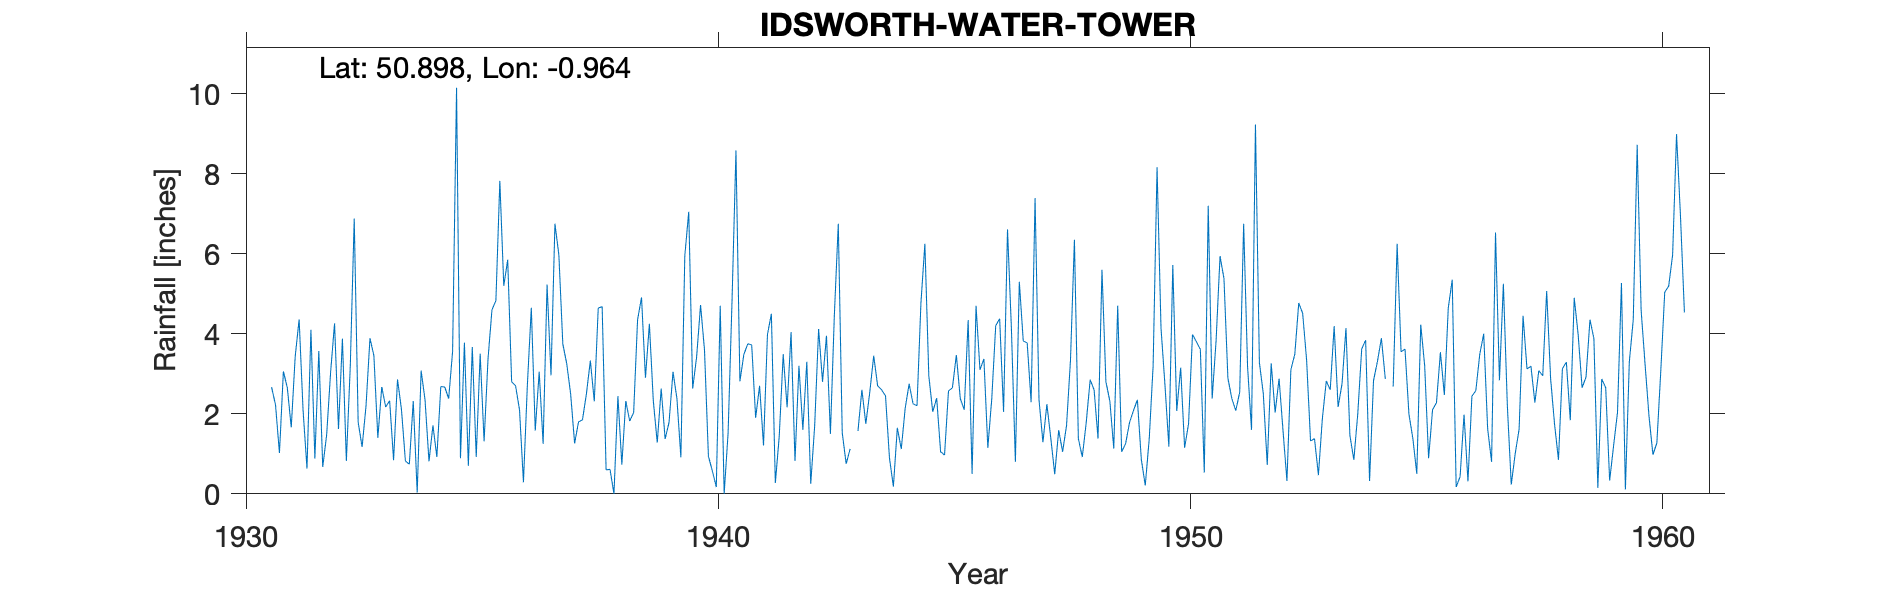

The table this chart was drawn from, first rows:
IDSWORTH-WATER-TOWER, , , , , , , , , , , , , , , , , , , , , , , 
Grid ref, SU729114, Long, -0.9643, Lat, 50.9, Elevation, 202, ft, , , , , , , , , , , , , , , 
Station no, 690/5, , , , , , , , , , , , , , , , , , , , , , 
, 1931, 1932, 1933, 1934, 1935, 1936, 1937, 1938, 1939, 1940, 1941, 1942, 1943, 1944, 1945, 1946, 1947, 1948, 1949, 1950, 1951, 1952, 1953
January, 2.67, 3.57, 2.2, 2.32, 0.89, 5.85, 6.75, 4.68, 4.25, 3.42, 3.48, 4.04, 6.75, 2.45, 2.05, 3.1, 3.77, 6.35, 1.05, 1.18, 3.83, 2.5, 1.32
February, 2.22, 0.67, 3.89, 0.03, 3.78, 2.8, 5.97, 0.6, 2.32, 4.72, 3.75, 0.82, 1.53, 0.9, 2.39, 3.37, 2.29, 1.38, 1.25, 5.72, 5.94, 0.72, 1.38
March, 1.02, 1.48, 3.45, 3.08, 0.7, 2.7, 3.75, 0.61, 1.28, 3.6, 3.72, 3.2, 0.75, 0.18, 1.05, 1.15, 7.39, 0.92, 1.78, 2.07, 5.38, 3.26, 0.47
April, 3.06, 3.04, 1.4, 2.34, 3.67, 2.1, 3.25, 0, 2.63, 0.94, 1.9, 1.6, 1.12, 1.65, 0.97, 2.38, 2.35, 1.78, 2.08, 3.15, 2.89, 2.03, 1.88
May, 2.65, 4.26, 2.67, 0.81, 0.92, 0.29, 2.49, 2.44, 1.37, 0.57, 2.7, 3.3, , 1.12, 2.57, 4.2, 1.29, 2.85, 2.35, 1.15, 2.38, 2.88, 2.82
June, 1.66, 1.62, 2.17, 1.71, 3.5, 2.73, 1.26, 0.73, 1.79, 0.17, 1.21, 0.25, 1.57, 2.14, 2.65, 4.38, 2.24, 2.6, 0.86, 1.75, 2.08, 1.59, 2.6
July, 3.43, 3.88, 2.33, 0.92, 1.31, 4.65, 1.8, 2.32, 3.05, 4.7, 3.98, 1.7, 2.6, 2.75, 3.47, 2.05, 1.39, 1.38, 0.21, 3.98, 2.54, 0.32, 4.19
August, 4.36, 0.82, 0.84, 2.68, 3.38, 1.58, 1.85, 1.82, 2.38, 0, 4.5, 4.12, 1.75, 2.25, 2.38, 6.61, 0.49, 5.6, 1.36, 3.8, 6.75, 3.1, 2.17
September, 2.09, 3.2, 2.86, 2.67, 4.6, 3.05, 2.5, 2.03, 0.91, 1.52, 0.27, 2.8, 2.54, 2.2, 2.1, 4.1, 1.59, 2.8, 3.2, 3.61, 3.17, 3.49, 2.75
October, 0.63, 6.88, 2.11, 2.38, 4.83, 1.25, 3.33, 4.35, 5.95, 4.82, 1.44, 3.95, 3.45, 4.77, 4.34, 0.8, 1.05, 2.32, 8.16, 0.53, 1.6, 4.77, 4.14
November, 4.1, 1.79, 0.82, 3.56, 7.82, 5.23, 2.31, 4.91, 7.05, 8.58, 3.49, 1.5, 2.7, 6.25, 0.5, 5.3, 1.71, 1.13, 4.15, 7.2, 9.23, 4.51, 1.46
December, 0.88, 1.17, 0.74, 10.15, 5.2, 2.96, 4.64, 2.9, 2.63, 2.81, 2.16, 4.47, 2.6, 2.95, 4.7, 3.82, 3.34, 4.7, 2.73, 2.38, 3.28, 3.34, 0.85
Total, 28.77, 32.38, 25.48, 32.65, 40.6, 35.19, 39.9, 27.39, 35.61, 35.85, 32.6, 31.75, , 29.61, 29.17, 41.26, 28.9, 33.81, 29.18, 36.52, 49.07, 32.51, 26.03
Gauge marked on 1932 OS map, , , , , , , , , , , , , , , , , , , , , , , 
1931 Jan 1st New gauge installed, , , , , , , , , , , , , , , , , , , , , , , 
1943 May Part estimated, , , , , , , , , , , , , , , , , , , , , , , 
1954 Sept Part estimated Possible interf…, , , , , , , , , , , , , , , , , , , , , , , 
1958 Feb Inspection OK, , , , , , , , , , , , , , , , , , , , , , , 
Post 1960 known as IDSWORTH: WOODHOUSE A…, , , , , , , , , , , , , , , , , , , , , , , 
1931-1989, , , , , , , , , , , , , , , , , , , , , , , 
